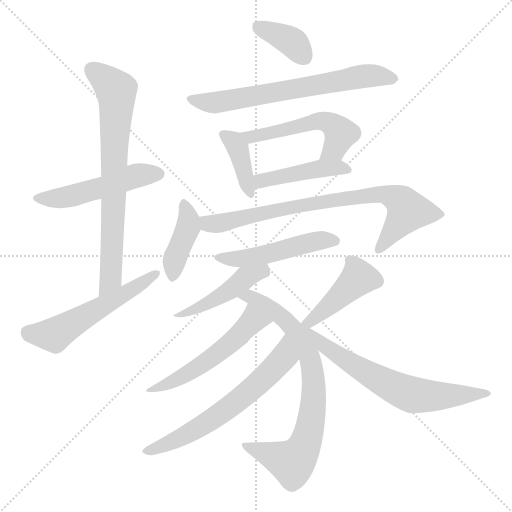
t = 0.00 s
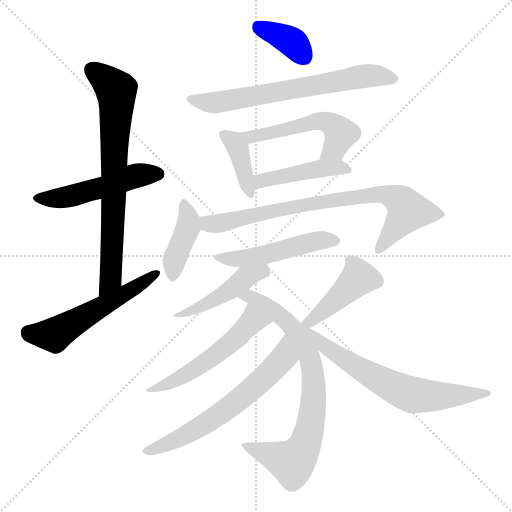
t = 2.37 s
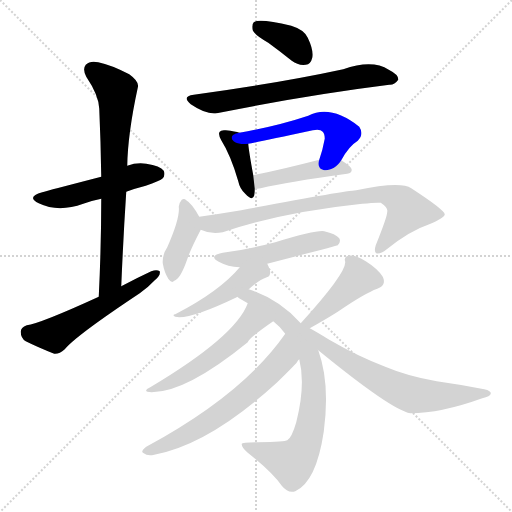
t = 4.74 s
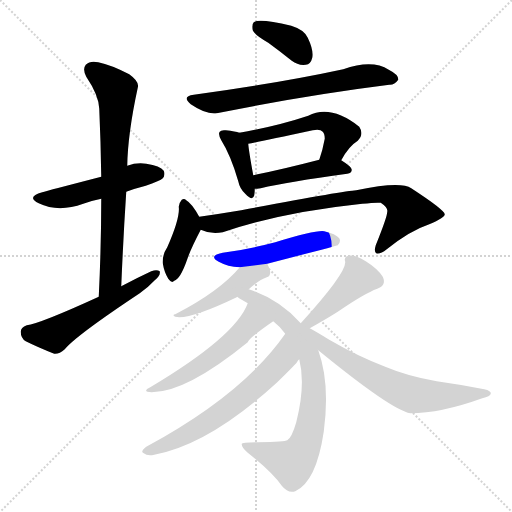
t = 7.11 s
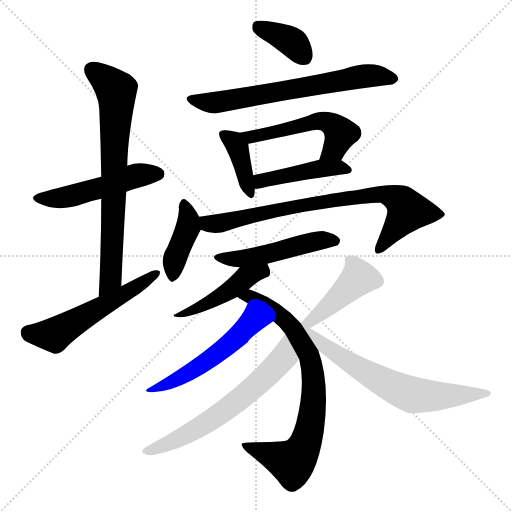
t = 9.48 s
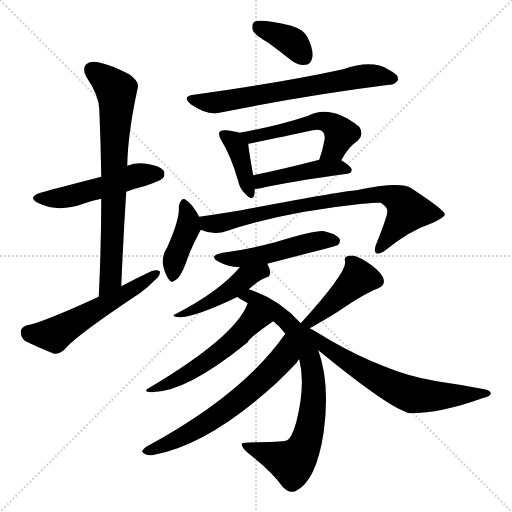
t = 11.85 s

The animated SVG that drew these frames (rendered in a browser with its animation timeline set to each time). Animation: 17 CSS @keyframes rules; one cycle of 11.85 s.

<svg version="1.1" viewBox="0 0 1024 1024" xmlns="http://www.w3.org/2000/svg">
  <g stroke="lightgray" stroke-dasharray="1,1" stroke-width="1" transform="scale(4, 4)">
    <line x1="0" y1="0" x2="256" y2="256"></line>
    <line x1="256" y1="0" x2="0" y2="256"></line>
    <line x1="128" y1="0" x2="128" y2="256"></line>
    <line x1="0" y1="128" x2="256" y2="128"></line>
  </g>
<g transform="scale(1, -1) translate(0, -900)">
   <style type="text/css">
    @keyframes keyframes0 {
      from {
       stroke: blue;
       stroke-dashoffset: 501;
       stroke-width: 128;
       }
       62% {
       animation-timing-function: step-end;
       stroke: blue;
       stroke-dashoffset: 0;
       stroke-width: 128;
       }
       to {
       stroke: black;
       stroke-width: 1024;
       }
       }
       #make-me-a-hanzi-animation-0 {
         animation: keyframes0 0.657715s both;
         animation-delay: 0.000000s;
         animation-timing-function: linear;
       }
    @keyframes keyframes1 {
      from {
       stroke: blue;
       stroke-dashoffset: 733;
       stroke-width: 128;
       }
       70% {
       animation-timing-function: step-end;
       stroke: blue;
       stroke-dashoffset: 0;
       stroke-width: 128;
       }
       to {
       stroke: black;
       stroke-width: 1024;
       }
       }
       #make-me-a-hanzi-animation-1 {
         animation: keyframes1 0.846517s both;
         animation-delay: 0.657715s;
         animation-timing-function: linear;
       }
    @keyframes keyframes2 {
      from {
       stroke: blue;
       stroke-dashoffset: 549;
       stroke-width: 128;
       }
       64% {
       animation-timing-function: step-end;
       stroke: blue;
       stroke-dashoffset: 0;
       stroke-width: 128;
       }
       to {
       stroke: black;
       stroke-width: 1024;
       }
       }
       #make-me-a-hanzi-animation-2 {
         animation: keyframes2 0.696777s both;
         animation-delay: 1.504232s;
         animation-timing-function: linear;
       }
    @keyframes keyframes3 {
      from {
       stroke: blue;
       stroke-dashoffset: 374;
       stroke-width: 128;
       }
       55% {
       animation-timing-function: step-end;
       stroke: blue;
       stroke-dashoffset: 0;
       stroke-width: 128;
       }
       to {
       stroke: black;
       stroke-width: 1024;
       }
       }
       #make-me-a-hanzi-animation-3 {
         animation: keyframes3 0.554362s both;
         animation-delay: 2.201009s;
         animation-timing-function: linear;
       }
    @keyframes keyframes4 {
      from {
       stroke: blue;
       stroke-dashoffset: 665;
       stroke-width: 128;
       }
       68% {
       animation-timing-function: step-end;
       stroke: blue;
       stroke-dashoffset: 0;
       stroke-width: 128;
       }
       to {
       stroke: black;
       stroke-width: 1024;
       }
       }
       #make-me-a-hanzi-animation-4 {
         animation: keyframes4 0.791178s both;
         animation-delay: 2.755371s;
         animation-timing-function: linear;
       }
    @keyframes keyframes5 {
      from {
       stroke: blue;
       stroke-dashoffset: 390;
       stroke-width: 128;
       }
       56% {
       animation-timing-function: step-end;
       stroke: blue;
       stroke-dashoffset: 0;
       stroke-width: 128;
       }
       to {
       stroke: black;
       stroke-width: 1024;
       }
       }
       #make-me-a-hanzi-animation-5 {
         animation: keyframes5 0.567383s both;
         animation-delay: 3.546549s;
         animation-timing-function: linear;
       }
    @keyframes keyframes6 {
      from {
       stroke: blue;
       stroke-dashoffset: 525;
       stroke-width: 128;
       }
       63% {
       animation-timing-function: step-end;
       stroke: blue;
       stroke-dashoffset: 0;
       stroke-width: 128;
       }
       to {
       stroke: black;
       stroke-width: 1024;
       }
       }
       #make-me-a-hanzi-animation-6 {
         animation: keyframes6 0.677246s both;
         animation-delay: 4.113932s;
         animation-timing-function: linear;
       }
    @keyframes keyframes7 {
      from {
       stroke: blue;
       stroke-dashoffset: 444;
       stroke-width: 128;
       }
       59% {
       animation-timing-function: step-end;
       stroke: blue;
       stroke-dashoffset: 0;
       stroke-width: 128;
       }
       to {
       stroke: black;
       stroke-width: 1024;
       }
       }
       #make-me-a-hanzi-animation-7 {
         animation: keyframes7 0.611328s both;
         animation-delay: 4.791178s;
         animation-timing-function: linear;
       }
    @keyframes keyframes8 {
      from {
       stroke: blue;
       stroke-dashoffset: 405;
       stroke-width: 128;
       }
       57% {
       animation-timing-function: step-end;
       stroke: blue;
       stroke-dashoffset: 0;
       stroke-width: 128;
       }
       to {
       stroke: black;
       stroke-width: 1024;
       }
       }
       #make-me-a-hanzi-animation-8 {
         animation: keyframes8 0.579590s both;
         animation-delay: 5.402507s;
         animation-timing-function: linear;
       }
    @keyframes keyframes9 {
      from {
       stroke: blue;
       stroke-dashoffset: 786;
       stroke-width: 128;
       }
       72% {
       animation-timing-function: step-end;
       stroke: blue;
       stroke-dashoffset: 0;
       stroke-width: 128;
       }
       to {
       stroke: black;
       stroke-width: 1024;
       }
       }
       #make-me-a-hanzi-animation-9 {
         animation: keyframes9 0.889648s both;
         animation-delay: 5.982096s;
         animation-timing-function: linear;
       }
    @keyframes keyframes10 {
      from {
       stroke: blue;
       stroke-dashoffset: 495;
       stroke-width: 128;
       }
       62% {
       animation-timing-function: step-end;
       stroke: blue;
       stroke-dashoffset: 0;
       stroke-width: 128;
       }
       to {
       stroke: black;
       stroke-width: 1024;
       }
       }
       #make-me-a-hanzi-animation-10 {
         animation: keyframes10 0.652832s both;
         animation-delay: 6.871745s;
         animation-timing-function: linear;
       }
    @keyframes keyframes11 {
      from {
       stroke: blue;
       stroke-dashoffset: 456;
       stroke-width: 128;
       }
       60% {
       animation-timing-function: step-end;
       stroke: blue;
       stroke-dashoffset: 0;
       stroke-width: 128;
       }
       to {
       stroke: black;
       stroke-width: 1024;
       }
       }
       #make-me-a-hanzi-animation-11 {
         animation: keyframes11 0.621094s both;
         animation-delay: 7.524577s;
         animation-timing-function: linear;
       }
    @keyframes keyframes12 {
      from {
       stroke: blue;
       stroke-dashoffset: 773;
       stroke-width: 128;
       }
       72% {
       animation-timing-function: step-end;
       stroke: blue;
       stroke-dashoffset: 0;
       stroke-width: 128;
       }
       to {
       stroke: black;
       stroke-width: 1024;
       }
       }
       #make-me-a-hanzi-animation-12 {
         animation: keyframes12 0.879069s both;
         animation-delay: 8.145671s;
         animation-timing-function: linear;
       }
    @keyframes keyframes13 {
      from {
       stroke: blue;
       stroke-dashoffset: 527;
       stroke-width: 128;
       }
       63% {
       animation-timing-function: step-end;
       stroke: blue;
       stroke-dashoffset: 0;
       stroke-width: 128;
       }
       to {
       stroke: black;
       stroke-width: 1024;
       }
       }
       #make-me-a-hanzi-animation-13 {
         animation: keyframes13 0.678874s both;
         animation-delay: 9.024740s;
         animation-timing-function: linear;
       }
    @keyframes keyframes14 {
      from {
       stroke: blue;
       stroke-dashoffset: 630;
       stroke-width: 128;
       }
       67% {
       animation-timing-function: step-end;
       stroke: blue;
       stroke-dashoffset: 0;
       stroke-width: 128;
       }
       to {
       stroke: black;
       stroke-width: 1024;
       }
       }
       #make-me-a-hanzi-animation-14 {
         animation: keyframes14 0.762695s both;
         animation-delay: 9.703613s;
         animation-timing-function: linear;
       }
    @keyframes keyframes15 {
      from {
       stroke: blue;
       stroke-dashoffset: 429;
       stroke-width: 128;
       }
       58% {
       animation-timing-function: step-end;
       stroke: blue;
       stroke-dashoffset: 0;
       stroke-width: 128;
       }
       to {
       stroke: black;
       stroke-width: 1024;
       }
       }
       #make-me-a-hanzi-animation-15 {
         animation: keyframes15 0.599121s both;
         animation-delay: 10.466309s;
         animation-timing-function: linear;
       }
    @keyframes keyframes16 {
      from {
       stroke: blue;
       stroke-dashoffset: 657;
       stroke-width: 128;
       }
       68% {
       animation-timing-function: step-end;
       stroke: blue;
       stroke-dashoffset: 0;
       stroke-width: 128;
       }
       to {
       stroke: black;
       stroke-width: 1024;
       }
       }
       #make-me-a-hanzi-animation-16 {
         animation: keyframes16 0.784668s both;
         animation-delay: 11.065430s;
         animation-timing-function: linear;
       }
</style>
<path d="M 252.5 516.5 Q 271.5 523.5 291.5 528.5 Q 319.5 538.5 324.5 542.5 Q 331.5 549.5 327.5 558.5 Q 320.5 568.5 292.5 572.5 Q 273.5 575.5 254.5 568.5 L 202.5 546.5 Q 94.5 518.5 84.5 515.5 Q 51.5 506.5 77.5 493.5 Q 116.5 474.5 166.5 492.5 Q 182.5 498.5 202.5 502.5 L 252.5 516.5 Z" fill="lightgray"></path> 
<path d="M 242.5 327.5 Q 246.5 424.5 252.5 516.5 L 254.5 568.5 Q 255.5 632.5 275.5 724.5 Q 279.5 736.5 258.5 751.5 Q 221.5 770.5 196.5 775.5 Q 180.5 779.5 171.5 770.5 Q 164.5 761.5 172.5 746.5 Q 197.5 709.5 198.5 682.5 Q 201.5 616.5 202.5 546.5 L 202.5 502.5 Q 202.5 408.5 197.5 306.5 C 196.5 276.5 241.5 297.5 242.5 327.5 Z" fill="lightgray"></path> 
<path d="M 197.5 306.5 Q 79.5 252.5 53.5 249.5 Q 41.5 245.5 41.5 236.5 Q 41.5 223.5 51.5 217.5 Q 75.5 205.5 108.5 192.5 Q 118.5 191.5 129.5 201.5 Q 151.5 228.5 279.5 313.5 Q 297.5 326.5 309.5 339.5 Q 321.5 348.5 319.5 357.5 Q 313.5 361.5 302.5 357.5 Q 274.5 344.5 242.5 327.5 L 197.5 306.5 Z" fill="lightgray"></path> 
<path d="M 536.5 814.5 Q 558.5 798.5 583.5 778.5 Q 596.5 768.5 611.5 770.5 Q 621.5 771.5 624.5 784.5 Q 627.5 799.5 615.5 824.5 Q 608.5 840.5 582.5 848.5 Q 518.5 863.5 507.5 855.5 Q 503.5 851.5 505.5 839.5 Q 509.5 829.5 536.5 814.5 Z" fill="lightgray"></path> 
<path d="M 387.5 710.5 Q 362.5 707.5 381.5 691.5 Q 412.5 670.5 433.5 673.5 Q 611.5 709.5 778.5 730.5 Q 788.5 729.5 796.5 740.5 Q 797.5 750.5 777.5 760.5 Q 744.5 781.5 686.5 761.5 Q 556.5 733.5 387.5 710.5 Z" fill="lightgray"></path> 
<path d="M 478.5 634.5 Q 471.5 637.5 451.5 639.5 Q 441.5 640.5 439.5 636.5 Q 435.5 632.5 442.5 619.5 Q 461.5 589.5 476.5 537.5 Q 479.5 522.5 490.5 512.5 Q 505.5 496.5 508.5 509.5 Q 509.5 515.5 509.5 522.5 L 506.5 549.5 Q 497.5 598.5 496.5 612.5 C 494.5 629.5 494.5 629.5 478.5 634.5 Z" fill="lightgray"></path> 
<path d="M 682.5 579.5 Q 697.5 607.5 715.5 618.5 Q 728.5 631.5 718.5 646.5 Q 661.5 691.5 616.5 668.5 Q 553.5 647.5 478.5 634.5 C 448.5 629.5 467.5 607.5 496.5 612.5 Q 514.5 615.5 625.5 639.5 Q 640.5 642.5 645.5 636.5 Q 649.5 632.5 649.5 622.5 Q 645.5 600.5 638.5 580.5 C 629.5 552.5 667.5 553.5 682.5 579.5 Z" fill="lightgray"></path> 
<path d="M 509.5 522.5 Q 513.5 522.5 521.5 523.5 Q 575.5 536.5 694.5 552.5 Q 703.5 553.5 703.5 560.5 Q 703.5 566.5 682.5 579.5 C 668.5 588.5 667.5 588.5 638.5 580.5 Q 565.5 561.5 506.5 549.5 C 477.5 543.5 479.5 520.5 509.5 522.5 Z" fill="lightgray"></path> 
<path d="M 398.5 466.5 Q 383.5 493.5 372.5 499.5 Q 368.5 503.5 363.5 500.5 Q 359.5 496.5 357.5 486.5 Q 360.5 464.5 334.5 405.5 Q 324.5 390.5 325.5 373.5 Q 328.5 355.5 336.5 342.5 Q 343.5 332.5 348.5 338.5 Q 360.5 341.5 374.5 381.5 Q 381.5 402.5 401.5 440.5 C 407.5 451.5 407.5 451.5 398.5 466.5 Z" fill="lightgray"></path> 
<path d="M 401.5 440.5 Q 422.5 430.5 445.5 435.5 Q 562.5 475.5 724.5 492.5 Q 751.5 495.5 761.5 494.5 Q 776.5 484.5 774.5 476.5 Q 774.5 466.5 751.5 409.5 Q 747.5 396.5 752.5 393.5 Q 759.5 390.5 773.5 401.5 Q 819.5 438.5 858.5 451.5 Q 889.5 464.5 889.5 471.5 Q 888.5 480.5 822.5 523.5 Q 801.5 538.5 712.5 519.5 Q 688.5 518.5 482.5 479.5 Q 440.5 472.5 398.5 466.5 C 368.5 462.5 373.5 449.5 401.5 440.5 Z" fill="lightgray"></path> 
<path d="M 534.5 372.5 Q 673.5 408.5 675.5 409.5 Q 682.5 416.5 678.5 423.5 Q 671.5 432.5 648.5 437.5 Q 633.5 440.5 550.5 415.5 Q 493.5 400.5 445.5 394.5 Q 415.5 388.5 437.5 376.5 Q 455.5 366.5 479.5 365.5 L 534.5 372.5 Z" fill="lightgray"></path> 
<path d="M 497.5 321.5 Q 518.5 340.5 533.5 345.5 Q 539.5 346.5 540.5 354.5 Q 540.5 360.5 534.5 372.5 C 521.5 399.5 499.5 388.5 479.5 365.5 Q 439.5 317.5 350.5 271.5 Q 343.5 270.5 350.5 266.5 Q 377.5 259.5 473.5 305.5 Q 473.5 306.5 474.5 306.5 L 497.5 321.5 Z" fill="lightgray"></path> 
<path d="M 601.5 253.5 Q 558.5 301.5 497.5 321.5 C 469.5 331.5 449.5 322.5 474.5 306.5 Q 477.5 303.5 483.5 300.5 Q 489.5 297.5 495.5 293.5 L 546.5 257.5 Q 559.5 247.5 570.5 232.5 L 598.5 181.5 Q 611.5 130.5 592.5 55.5 Q 583.5 24.5 574.5 19.5 Q 570.5 16.5 516.5 15.5 Q 483.5 15.5 483.5 12.5 Q 482.5 5.5 495.5 -5.5 Q 544.5 -44.5 563.5 -71.5 Q 576.5 -87.5 590.5 -82.5 Q 632.5 -63.5 647.5 36.5 Q 660.5 133.5 636.5 199.5 L 601.5 253.5 Z" fill="lightgray"></path> 
<path d="M 495.5 293.5 Q 471.5 227.5 300.5 125.5 Q 282.5 116.5 303.5 115.5 Q 372.5 115.5 495.5 215.5 Q 498.5 224.5 546.5 257.5 C 571.5 274.5 507.5 321.5 495.5 293.5 Z" fill="lightgray"></path> 
<path d="M 570.5 232.5 Q 486.5 111.5 292.5 6.5 Q 279.5 -3.5 287.5 -6.5 Q 294.5 -12.5 308.5 -9.5 Q 419.5 11.5 554.5 135.5 Q 594.5 174.5 594.5 176.5 Q 595.5 179.5 598.5 181.5 C 617.5 204.5 587.5 256.5 570.5 232.5 Z" fill="lightgray"></path> 
<path d="M 619.5 243.5 Q 653.5 262.5 675.5 276.5 Q 729.5 313.5 754.5 322.5 Q 773.5 329.5 765.5 346.5 Q 755.5 362.5 731.5 377.5 Q 710.5 390.5 698.5 388.5 Q 686.5 387.5 690.5 375.5 Q 690.5 351.5 601.5 253.5 C 581.5 231.5 593.5 228.5 619.5 243.5 Z" fill="lightgray"></path> 
<path d="M 636.5 199.5 Q 783.5 79.5 820.5 73.5 Q 881.5 73.5 964.5 103.5 Q 980.5 107.5 981.5 112.5 Q 982.5 118.5 968.5 121.5 Q 923.5 130.5 873.5 137.5 Q 815.5 147.5 770.5 166.5 Q 715.5 187.5 658.5 220.5 Q 634.5 235.5 619.5 243.5 C 593.5 258.5 566.5 256.5 636.5 199.5 Z" fill="lightgray"></path> 
      <clipPath id="make-me-a-hanzi-clip-0">
      <path d="M 252.5 516.5 Q 271.5 523.5 291.5 528.5 Q 319.5 538.5 324.5 542.5 Q 331.5 549.5 327.5 558.5 Q 320.5 568.5 292.5 572.5 Q 273.5 575.5 254.5 568.5 L 202.5 546.5 Q 94.5 518.5 84.5 515.5 Q 51.5 506.5 77.5 493.5 Q 116.5 474.5 166.5 492.5 Q 182.5 498.5 202.5 502.5 L 252.5 516.5 Z" fill="lightgray"></path>
      </clipPath>
      <path clip-path="url(#make-me-a-hanzi-clip-0)" d="M 78.5 505.5 L 138.5 506.5 L 275.5 549.5 L 316.5 552.5 " fill="none" id="make-me-a-hanzi-animation-0" stroke-dasharray="373 746" stroke-linecap="round"></path>

      <clipPath id="make-me-a-hanzi-clip-1">
      <path d="M 242.5 327.5 Q 246.5 424.5 252.5 516.5 L 254.5 568.5 Q 255.5 632.5 275.5 724.5 Q 279.5 736.5 258.5 751.5 Q 221.5 770.5 196.5 775.5 Q 180.5 779.5 171.5 770.5 Q 164.5 761.5 172.5 746.5 Q 197.5 709.5 198.5 682.5 Q 201.5 616.5 202.5 546.5 L 202.5 502.5 Q 202.5 408.5 197.5 306.5 C 196.5 276.5 241.5 297.5 242.5 327.5 Z" fill="lightgray"></path>
      </clipPath>
      <path clip-path="url(#make-me-a-hanzi-clip-1)" d="M 183.5 761.5 L 232.5 719.5 L 233.5 704.5 L 222.5 352.5 L 210.5 323.5 L 200.5 314.5 " fill="none" id="make-me-a-hanzi-animation-1" stroke-dasharray="605 1210" stroke-linecap="round"></path>

      <clipPath id="make-me-a-hanzi-clip-2">
      <path d="M 197.5 306.5 Q 79.5 252.5 53.5 249.5 Q 41.5 245.5 41.5 236.5 Q 41.5 223.5 51.5 217.5 Q 75.5 205.5 108.5 192.5 Q 118.5 191.5 129.5 201.5 Q 151.5 228.5 279.5 313.5 Q 297.5 326.5 309.5 339.5 Q 321.5 348.5 319.5 357.5 Q 313.5 361.5 302.5 357.5 Q 274.5 344.5 242.5 327.5 L 197.5 306.5 Z" fill="lightgray"></path>
      </clipPath>
      <path clip-path="url(#make-me-a-hanzi-clip-2)" d="M 55.5 235.5 L 108.5 230.5 L 314.5 353.5 " fill="none" id="make-me-a-hanzi-animation-2" stroke-dasharray="421 842" stroke-linecap="round"></path>

      <clipPath id="make-me-a-hanzi-clip-3">
      <path d="M 536.5 814.5 Q 558.5 798.5 583.5 778.5 Q 596.5 768.5 611.5 770.5 Q 621.5 771.5 624.5 784.5 Q 627.5 799.5 615.5 824.5 Q 608.5 840.5 582.5 848.5 Q 518.5 863.5 507.5 855.5 Q 503.5 851.5 505.5 839.5 Q 509.5 829.5 536.5 814.5 Z" fill="lightgray"></path>
      </clipPath>
      <path clip-path="url(#make-me-a-hanzi-clip-3)" d="M 513.5 849.5 L 579.5 819.5 L 609.5 785.5 " fill="none" id="make-me-a-hanzi-animation-3" stroke-dasharray="246 492" stroke-linecap="round"></path>

      <clipPath id="make-me-a-hanzi-clip-4">
      <path d="M 387.5 710.5 Q 362.5 707.5 381.5 691.5 Q 412.5 670.5 433.5 673.5 Q 611.5 709.5 778.5 730.5 Q 788.5 729.5 796.5 740.5 Q 797.5 750.5 777.5 760.5 Q 744.5 781.5 686.5 761.5 Q 556.5 733.5 387.5 710.5 Z" fill="lightgray"></path>
      </clipPath>
      <path clip-path="url(#make-me-a-hanzi-clip-4)" d="M 383.5 701.5 L 427.5 694.5 L 731.5 748.5 L 786.5 742.5 " fill="none" id="make-me-a-hanzi-animation-4" stroke-dasharray="537 1074" stroke-linecap="round"></path>

      <clipPath id="make-me-a-hanzi-clip-5">
      <path d="M 478.5 634.5 Q 471.5 637.5 451.5 639.5 Q 441.5 640.5 439.5 636.5 Q 435.5 632.5 442.5 619.5 Q 461.5 589.5 476.5 537.5 Q 479.5 522.5 490.5 512.5 Q 505.5 496.5 508.5 509.5 Q 509.5 515.5 509.5 522.5 L 506.5 549.5 Q 497.5 598.5 496.5 612.5 C 494.5 629.5 494.5 629.5 478.5 634.5 Z" fill="lightgray"></path>
      </clipPath>
      <path clip-path="url(#make-me-a-hanzi-clip-5)" d="M 447.5 631.5 L 475.5 604.5 L 499.5 512.5 " fill="none" id="make-me-a-hanzi-animation-5" stroke-dasharray="262 524" stroke-linecap="round"></path>

      <clipPath id="make-me-a-hanzi-clip-6">
      <path d="M 682.5 579.5 Q 697.5 607.5 715.5 618.5 Q 728.5 631.5 718.5 646.5 Q 661.5 691.5 616.5 668.5 Q 553.5 647.5 478.5 634.5 C 448.5 629.5 467.5 607.5 496.5 612.5 Q 514.5 615.5 625.5 639.5 Q 640.5 642.5 645.5 636.5 Q 649.5 632.5 649.5 622.5 Q 645.5 600.5 638.5 580.5 C 629.5 552.5 667.5 553.5 682.5 579.5 Z" fill="lightgray"></path>
      </clipPath>
      <path clip-path="url(#make-me-a-hanzi-clip-6)" d="M 487.5 632.5 L 499.5 625.5 L 639.5 658.5 L 650.5 656.5 L 670.5 646.5 L 680.5 629.5 L 669.5 603.5 L 645.5 585.5 " fill="none" id="make-me-a-hanzi-animation-6" stroke-dasharray="397 794" stroke-linecap="round"></path>

      <clipPath id="make-me-a-hanzi-clip-7">
      <path d="M 509.5 522.5 Q 513.5 522.5 521.5 523.5 Q 575.5 536.5 694.5 552.5 Q 703.5 553.5 703.5 560.5 Q 703.5 566.5 682.5 579.5 C 668.5 588.5 667.5 588.5 638.5 580.5 Q 565.5 561.5 506.5 549.5 C 477.5 543.5 479.5 520.5 509.5 522.5 Z" fill="lightgray"></path>
      </clipPath>
      <path clip-path="url(#make-me-a-hanzi-clip-7)" d="M 514.5 529.5 L 529.5 540.5 L 634.5 562.5 L 674.5 565.5 L 695.5 560.5 " fill="none" id="make-me-a-hanzi-animation-7" stroke-dasharray="316 632" stroke-linecap="round"></path>

      <clipPath id="make-me-a-hanzi-clip-8">
      <path d="M 398.5 466.5 Q 383.5 493.5 372.5 499.5 Q 368.5 503.5 363.5 500.5 Q 359.5 496.5 357.5 486.5 Q 360.5 464.5 334.5 405.5 Q 324.5 390.5 325.5 373.5 Q 328.5 355.5 336.5 342.5 Q 343.5 332.5 348.5 338.5 Q 360.5 341.5 374.5 381.5 Q 381.5 402.5 401.5 440.5 C 407.5 451.5 407.5 451.5 398.5 466.5 Z" fill="lightgray"></path>
      </clipPath>
      <path clip-path="url(#make-me-a-hanzi-clip-8)" d="M 366.5 490.5 L 377.5 464.5 L 376.5 444.5 L 348.5 377.5 L 345.5 349.5 " fill="none" id="make-me-a-hanzi-animation-8" stroke-dasharray="277 554" stroke-linecap="round"></path>

      <clipPath id="make-me-a-hanzi-clip-9">
      <path d="M 401.5 440.5 Q 422.5 430.5 445.5 435.5 Q 562.5 475.5 724.5 492.5 Q 751.5 495.5 761.5 494.5 Q 776.5 484.5 774.5 476.5 Q 774.5 466.5 751.5 409.5 Q 747.5 396.5 752.5 393.5 Q 759.5 390.5 773.5 401.5 Q 819.5 438.5 858.5 451.5 Q 889.5 464.5 889.5 471.5 Q 888.5 480.5 822.5 523.5 Q 801.5 538.5 712.5 519.5 Q 688.5 518.5 482.5 479.5 Q 440.5 472.5 398.5 466.5 C 368.5 462.5 373.5 449.5 401.5 440.5 Z" fill="lightgray"></path>
      </clipPath>
      <path clip-path="url(#make-me-a-hanzi-clip-9)" d="M 406.5 460.5 L 416.5 452.5 L 446.5 454.5 L 591.5 488.5 L 768.5 512.5 L 796.5 501.5 L 815.5 478.5 L 756.5 398.5 " fill="none" id="make-me-a-hanzi-animation-9" stroke-dasharray="658 1316" stroke-linecap="round"></path>

      <clipPath id="make-me-a-hanzi-clip-10">
      <path d="M 534.5 372.5 Q 673.5 408.5 675.5 409.5 Q 682.5 416.5 678.5 423.5 Q 671.5 432.5 648.5 437.5 Q 633.5 440.5 550.5 415.5 Q 493.5 400.5 445.5 394.5 Q 415.5 388.5 437.5 376.5 Q 455.5 366.5 479.5 365.5 L 534.5 372.5 Z" fill="lightgray"></path>
      </clipPath>
      <path clip-path="url(#make-me-a-hanzi-clip-10)" d="M 438.5 386.5 L 473.5 381.5 L 543.5 391.5 L 620.5 415.5 L 672.5 417.5 " fill="none" id="make-me-a-hanzi-animation-10" stroke-dasharray="367 734" stroke-linecap="round"></path>

      <clipPath id="make-me-a-hanzi-clip-11">
      <path d="M 497.5 321.5 Q 518.5 340.5 533.5 345.5 Q 539.5 346.5 540.5 354.5 Q 540.5 360.5 534.5 372.5 C 521.5 399.5 499.5 388.5 479.5 365.5 Q 439.5 317.5 350.5 271.5 Q 343.5 270.5 350.5 266.5 Q 377.5 259.5 473.5 305.5 Q 473.5 306.5 474.5 306.5 L 497.5 321.5 Z" fill="lightgray"></path>
      </clipPath>
      <path clip-path="url(#make-me-a-hanzi-clip-11)" d="M 528.5 363.5 L 522.5 355.5 L 490.5 343.5 L 438.5 304.5 L 354.5 269.5 " fill="none" id="make-me-a-hanzi-animation-11" stroke-dasharray="328 656" stroke-linecap="round"></path>

      <clipPath id="make-me-a-hanzi-clip-12">
      <path d="M 601.5 253.5 Q 558.5 301.5 497.5 321.5 C 469.5 331.5 449.5 322.5 474.5 306.5 Q 477.5 303.5 483.5 300.5 Q 489.5 297.5 495.5 293.5 L 546.5 257.5 Q 559.5 247.5 570.5 232.5 L 598.5 181.5 Q 611.5 130.5 592.5 55.5 Q 583.5 24.5 574.5 19.5 Q 570.5 16.5 516.5 15.5 Q 483.5 15.5 483.5 12.5 Q 482.5 5.5 495.5 -5.5 Q 544.5 -44.5 563.5 -71.5 Q 576.5 -87.5 590.5 -82.5 Q 632.5 -63.5 647.5 36.5 Q 660.5 133.5 636.5 199.5 L 601.5 253.5 Z" fill="lightgray"></path>
      </clipPath>
      <path clip-path="url(#make-me-a-hanzi-clip-12)" d="M 481.5 307.5 L 500.5 307.5 L 526.5 292.5 L 583.5 247.5 L 619.5 186.5 L 627.5 137.5 L 620.5 48.5 L 610.5 12.5 L 594.5 -15.5 L 583.5 -24.5 L 487.5 9.5 " fill="none" id="make-me-a-hanzi-animation-12" stroke-dasharray="645 1290" stroke-linecap="round"></path>

      <clipPath id="make-me-a-hanzi-clip-13">
      <path d="M 495.5 293.5 Q 471.5 227.5 300.5 125.5 Q 282.5 116.5 303.5 115.5 Q 372.5 115.5 495.5 215.5 Q 498.5 224.5 546.5 257.5 C 571.5 274.5 507.5 321.5 495.5 293.5 Z" fill="lightgray"></path>
      </clipPath>
      <path clip-path="url(#make-me-a-hanzi-clip-13)" d="M 535.5 255.5 L 504.5 257.5 L 458.5 210.5 L 398.5 166.5 L 308.5 122.5 " fill="none" id="make-me-a-hanzi-animation-13" stroke-dasharray="399 798" stroke-linecap="round"></path>

      <clipPath id="make-me-a-hanzi-clip-14">
      <path d="M 570.5 232.5 Q 486.5 111.5 292.5 6.5 Q 279.5 -3.5 287.5 -6.5 Q 294.5 -12.5 308.5 -9.5 Q 419.5 11.5 554.5 135.5 Q 594.5 174.5 594.5 176.5 Q 595.5 179.5 598.5 181.5 C 617.5 204.5 587.5 256.5 570.5 232.5 Z" fill="lightgray"></path>
      </clipPath>
      <path clip-path="url(#make-me-a-hanzi-clip-14)" d="M 570.5 224.5 L 567.5 184.5 L 502.5 120.5 L 395.5 43.5 L 347.5 17.5 L 294.5 -1.5 " fill="none" id="make-me-a-hanzi-animation-14" stroke-dasharray="502 1004" stroke-linecap="round"></path>

      <clipPath id="make-me-a-hanzi-clip-15">
      <path d="M 619.5 243.5 Q 653.5 262.5 675.5 276.5 Q 729.5 313.5 754.5 322.5 Q 773.5 329.5 765.5 346.5 Q 755.5 362.5 731.5 377.5 Q 710.5 390.5 698.5 388.5 Q 686.5 387.5 690.5 375.5 Q 690.5 351.5 601.5 253.5 C 581.5 231.5 593.5 228.5 619.5 243.5 Z" fill="lightgray"></path>
      </clipPath>
      <path clip-path="url(#make-me-a-hanzi-clip-15)" d="M 702.5 377.5 L 713.5 356.5 L 712.5 338.5 L 632.5 265.5 L 620.5 258.5 L 611.5 261.5 " fill="none" id="make-me-a-hanzi-animation-15" stroke-dasharray="301 602" stroke-linecap="round"></path>

      <clipPath id="make-me-a-hanzi-clip-16">
      <path d="M 636.5 199.5 Q 783.5 79.5 820.5 73.5 Q 881.5 73.5 964.5 103.5 Q 980.5 107.5 981.5 112.5 Q 982.5 118.5 968.5 121.5 Q 923.5 130.5 873.5 137.5 Q 815.5 147.5 770.5 166.5 Q 715.5 187.5 658.5 220.5 Q 634.5 235.5 619.5 243.5 C 593.5 258.5 566.5 256.5 636.5 199.5 Z" fill="lightgray"></path>
      </clipPath>
      <path clip-path="url(#make-me-a-hanzi-clip-16)" d="M 613.5 244.5 L 676.5 187.5 L 811.5 114.5 L 836.5 108.5 L 890.5 108.5 L 973.5 115.5 " fill="none" id="make-me-a-hanzi-animation-16" stroke-dasharray="529 1058" stroke-linecap="round"></path>

</g>
</svg>
